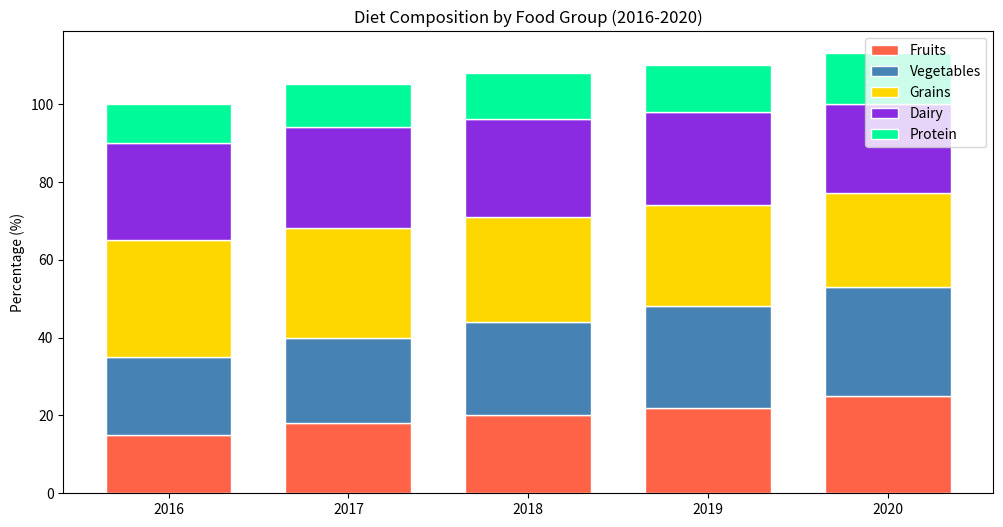

Write the Python code that produced this figure.

import matplotlib.pyplot as plt

# Definition of data points
years = ['2016', '2017', '2018', '2019', '2020']
fruits = [15, 18, 20, 22, 25]
vegetables = [20, 22, 24, 26, 28]
grains = [30, 28, 27, 26, 24]
dairy = [25, 26, 25, 24, 23]
protein = [10, 11, 12, 12, 13]

# Colors for the data series for better clarity
colors = ['#FF6347', '#4682B4', '#FFD700', '#8A2BE2', '#00FA9A']

# Create a figure and a set of subplots - modify width and height of the chart
fig, ax = plt.subplots(figsize=(12, 6))

# Change the width of bars
bar_width = 0.7

# Stacking bars vertically
ax.bar(years, fruits, color=colors[0], edgecolor='white', width=bar_width, label='Fruits')
ax.bar(years, vegetables, bottom=fruits, color=colors[1], edgecolor='white', width=bar_width, label='Vegetables')
ax.bar(years, grains, bottom=[i+j for i,j in zip(fruits, vegetables)], color=colors[2], edgecolor='white', width=bar_width, label='Grains')
ax.bar(years, dairy, bottom=[i+j+k for i,j,k in zip(fruits, vegetables, grains)], color=colors[3], edgecolor='white', width=bar_width, label='Dairy')
ax.bar(years, protein, bottom=[i+j+k+l for i,j,k,l in zip(fruits, vegetables, grains, dairy)], color=colors[4], edgecolor='white', width=bar_width, label='Protein')

# Labeling the chart
ax.set_ylabel('Percentage (%)')
ax.set_title('Diet Composition by Food Group (2016-2020)')

# Displaying the legend
ax.legend(loc='upper right')

# Show the plot
plt.show()
